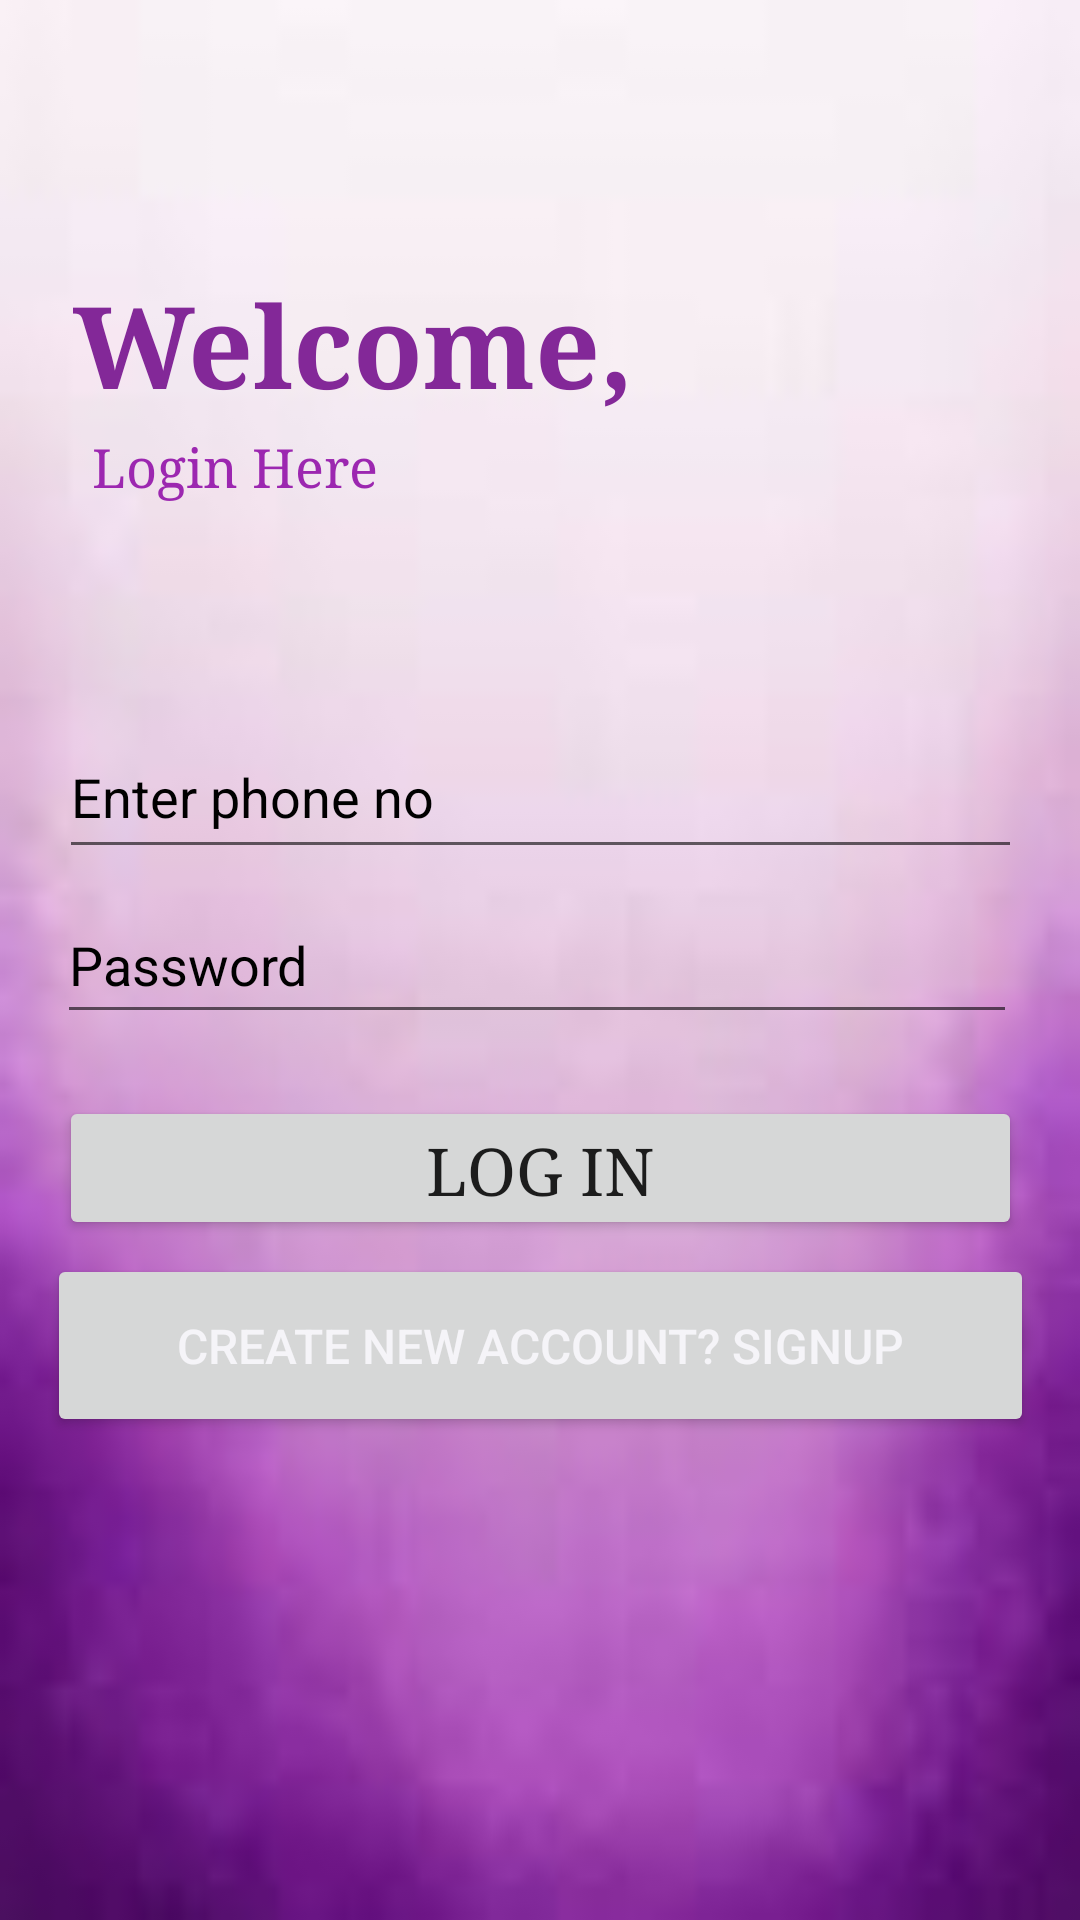

The Android layout XML behind this screen, and the referenced resources:
<!-- AndroidManifest.xml: application theme Theme.OnlineShopApp -->
<!-- res/layout/activity_log_in.xml -->
<?xml version="1.0" encoding="utf-8"?>
<androidx.constraintlayout.widget.ConstraintLayout xmlns:android="http://schemas.android.com/apk/res/android"
    xmlns:app="http://schemas.android.com/apk/res-auto"
    xmlns:tools="http://schemas.android.com/tools"
    android:layout_width="match_parent"
    android:layout_height="match_parent"
    android:background="@drawable/kk55"
    tools:context=".LogIn">

    <EditText
        android:id="@+id/lpass"
        android:layout_width="320dp"
        android:layout_height="49dp"
        android:autofillHints=""
        android:ems="10"
        android:hint="@string/password"
        android:inputType="textPassword"
        android:textColor="@color/black"
        android:textColorHint="@color/black"
        app:layout_constraintBottom_toBottomOf="parent"
        app:layout_constraintEnd_toEndOf="parent"
        app:layout_constraintHorizontal_bias="0.472"
        app:layout_constraintStart_toStartOf="parent"
        app:layout_constraintTop_toTopOf="parent" />

    <EditText
        android:id="@+id/lphone"
        android:layout_width="321dp"
        android:layout_height="51dp"
        android:autofillHints=""
        android:ems="10"
        android:hint="Enter phone no"
        android:inputType="phone"
        android:textColor="@color/black"
        android:textColorHint="@color/black"
        app:layout_constraintBottom_toBottomOf="parent"
        app:layout_constraintEnd_toEndOf="parent"
        app:layout_constraintStart_toStartOf="parent"
        app:layout_constraintTop_toTopOf="parent"
        app:layout_constraintVertical_bias="0.405" />

    <TextView
        android:id="@+id/textView11"
        android:layout_width="242dp"
        android:layout_height="47dp"
        android:fontFamily="serif"
        android:text="@string/welcome_back"
        android:textAppearance="@style/TextAppearance.AppCompat.Display2"
        android:textColor="#832898"
        android:textColorHighlight="#984BCC"
        android:textSize="38sp"
        android:textStyle="bold"
        app:layout_constraintBottom_toBottomOf="parent"
        app:layout_constraintEnd_toEndOf="parent"
        app:layout_constraintHorizontal_bias="0.207"
        app:layout_constraintStart_toStartOf="parent"
        app:layout_constraintTop_toTopOf="parent"
        app:layout_constraintVertical_bias="0.15" />

    <Button
        android:id="@+id/btnll1"
        android:layout_width="321dp"
        android:layout_height="48dp"
        android:fontFamily="serif"
        android:text="@string/log_in"
        android:textSize="22sp"
        app:layout_constraintBottom_toBottomOf="parent"
        app:layout_constraintEnd_toEndOf="parent"
        app:layout_constraintStart_toStartOf="parent"
        app:layout_constraintTop_toTopOf="parent"
        app:layout_constraintVertical_bias="0.617" />

    <Button
        android:id="@+id/btnll"
        android:layout_width="329dp"
        android:layout_height="61dp"
        android:gravity="center"
        android:text="@string/create_new_account_signup"
        android:textColor="#F5F4F8"
        android:textSize="16sp"
        app:layout_constraintBottom_toBottomOf="parent"
        app:layout_constraintEnd_toEndOf="parent"
        app:layout_constraintStart_toStartOf="parent"
        app:layout_constraintTop_toTopOf="parent"
        app:layout_constraintVertical_bias="0.722"
        tools:ignore="TextContrastCheck" />

    <TextView
        android:id="@+id/textView311"
        android:layout_width="140dp"
        android:layout_height="42dp"
        android:fontFamily="serif"
        android:text="@string/login"
        android:textColor="#9C27B0"
        android:textSize="18sp"
        app:layout_constraintBottom_toBottomOf="parent"
        app:layout_constraintEnd_toEndOf="parent"
        app:layout_constraintHorizontal_bias="0.14"
        app:layout_constraintStart_toStartOf="parent"
        app:layout_constraintTop_toTopOf="parent"
        app:layout_constraintVertical_bias="0.24" />

</androidx.constraintlayout.widget.ConstraintLayout>
<!-- resources referenced by this layout -->
<resources>
  <!-- drawable kk55: jpg bitmap (drawable, 1835 bytes) -->
  <string name="create_new_account_signup">Create new Account? SignUp</string>
  <string name="log_in">Log In</string>
  <string name="login">Login Here</string>
  <string name="password">Password</string>
  <string name="welcome_back">Welcome,</string>
  <style name="Theme.OnlineShopApp" parent="Theme.MaterialComponents.DayNight.DarkActionBar">
          
          <item name="colorPrimary">@color/purple_500</item>
          <item name="colorPrimaryVariant">@color/purple_700</item>
          <item name="colorOnPrimary">@color/white</item>
          
          <item name="colorSecondary">@color/teal_200</item>
          <item name="colorSecondaryVariant">@color/teal_700</item>
          <item name="colorOnSecondary">@color/black</item>
          
          <item name="android:statusBarColor" tools:targetApi="l">?attr/colorPrimaryVariant</item>
          
      </style>
  <!-- not gathered from this repository: default colours our renderer supplied (Android Studio template values) -->
  <color name="purple_500">#FF6200EE</color>
  <color name="purple_700">#FF3700B3</color>
  <color name="teal_200">#FF03DAC5</color>
  <color name="teal_700">#FF018786</color>
  <color name="black">#FF000000</color>
  <color name="white">#FFFFFFFF</color>
</resources>
